Run: headless pygame with SDL's dummy video driver; simulated clock (each Clock.tick advances the game by its frame time, no real sleeping); random seed 0; keys injected as events and as key.get_pressed() state; no mouse input.
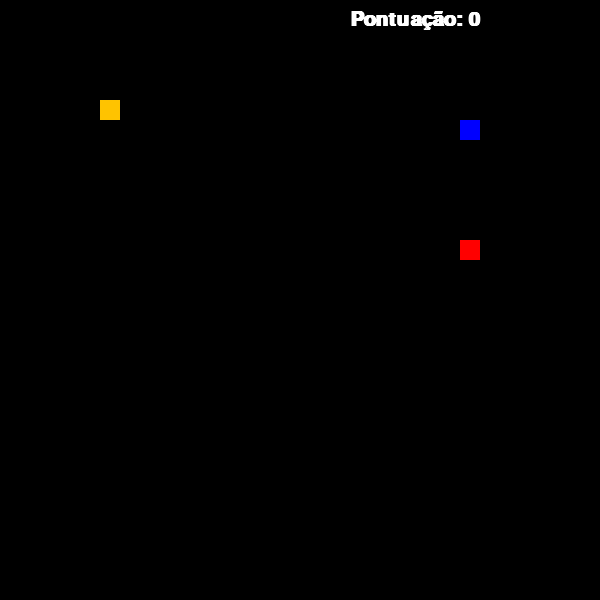
Frame 1 of 4 · flips 1–60 · no input
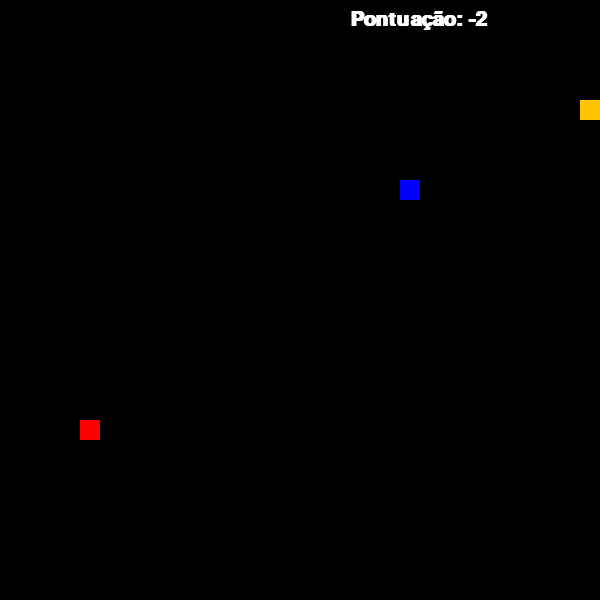
Frame 2 of 4 · flips 61–180 · tapped SPACE, RETURN · held RIGHT (→), D
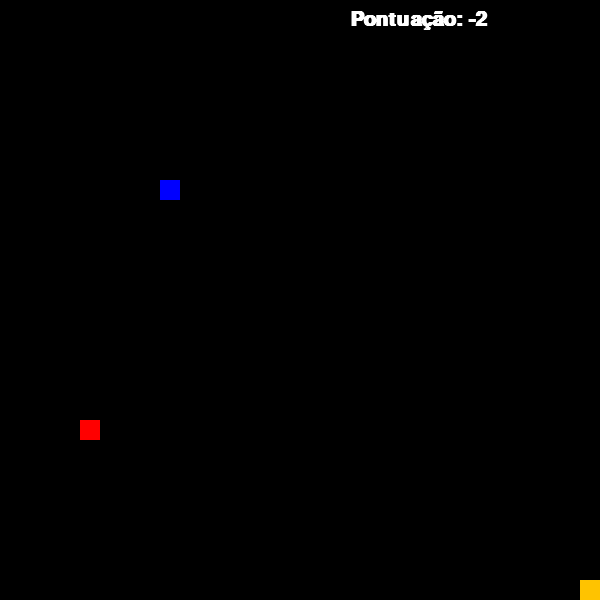
Frame 3 of 4 · flips 181–300 · held DOWN (↓), S
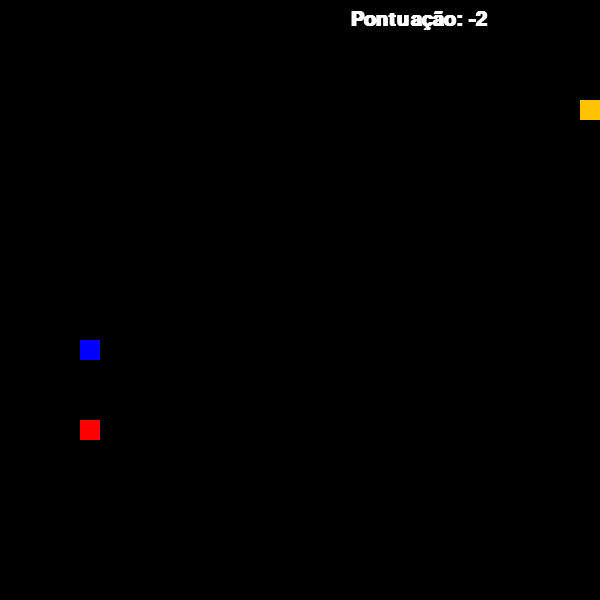
Frame 4 of 4 · flips 301–420 · held LEFT (←), A, UP (↑), W

The pygame program that drew these frames:

import pygame
from pygame.locals import *
from random import randint


class Snake:
    def __init__(self, screen):
        self.__screen = screen # Configura a tela em que a cobra aparecerá
        self.__largura = 20 # Define a largura da cobra
        self.__altura = 20 # Define a altura da cobra
        self.x = 100 # Define a coordenada x da cobra
        self.y = 100 # Define a coordenada y da cobra
        self.speed = 1/5 # Velocidade da cobra
        self.body_size = 0 # Tamanho do corpo da cobra (excluindo a cabeça)
        self.__old_coords = [] # Lista com as coordenadas das partes do corpo da cobra
        self.__direction = "" # Armazena a direção da cobra
        self.__direction_cache = "" # Caso a direção não possa ser mudada, armazena um cache até que seja possível
        self.count_frames = 0 # Cria o contador de frames
        self.draw() # Desenha a cobra
        self.isdeph = False # Define se a cobra está morta
    
    def draw(self):
        pygame.draw.rect(self.__screen, (255,195,0), (self.x, self.y, self.__largura, self.__altura)) # Desenha a cabeça da cobra

        # Desenha as partes do corpo da cobra (necessário consertar para funcionar adequadamente com a mudança de velocidade)
        for num_body in range(self.body_size):
            pygame.draw.rect(self.__screen, (255,195,0), (self.__old_coords[num_body][0], self.__old_coords[num_body][1], self.__largura, self.__altura))
        
    
    # "Getter" da direção da cobra
    @property
    def direction(self):
        return self.__direction

    # "Setter" para a direção da cobra (só muda em posições múltiplas de 10)
    @direction.setter
    def direction(self, direction):
        if self.x % 20 == 0 and self.y % 20 == 0:
            self.__direction = direction

    # Altera a direção caso alguma das teclas "wasd" sejam apertadas
    def check_direction(self, key):
        if key == K_w and self.direction != "down":
            self.__direction_cache = "up"
        if key == K_a and self.direction != "right":
            self.__direction_cache = "left"
        if key == K_s and self.direction != "up":
            self.__direction_cache = "down"
        if key == K_d and self.direction != "left":
            self.__direction_cache = "right"
        self.direction = self.__direction_cache # Tenta alterar a direção até que seja viável

    def move(self):
        self.count_frames += 1 # Incrementa o contador de frames

        # Remove as coordenadas antigas que não serã usadas
        while len(self.__old_coords) > self.body_size:
            self.__old_coords.pop(-1)

        # Utiliza o contador de frames para alterar a velocidade da cobra        
        if self.count_frames % round(1/self.speed) == 0:
            self.check_direction("") # Tenta mudar a direção, caso ela não tenha sido mudada

            self.__old_coords.insert(0, (self.x, self.y)) # Adiciona as coordenadas antigas da cabeça da cobra, para que seja utilizada no corpo


            # Movimentação básica da cobra
            if self.direction == "left":
                if self.x == 40 or self.x in [x-20 for x in list(zip(*self.__old_coords))[0]]:
                    self.isdeph = True
                else:
                    self.x -= 20
            elif self.direction == "right":
                if self.x == 1220 or  self.x in [x+20 for x in list(zip(*self.__old_coords))[0]]:
                    self.isdeph = True
                else:            
                    self.x += 20
            elif self.direction == "up":
                if self.y == 60 or self.y in [x-20 for x in list(zip(*self.__old_coords))[1]]:
                    self.isdeph = True
                else: 
                    self.y -= 20
            elif self.direction == "down":
                if self.y == 640  or self.y in [x+20 for x in list(zip(*self.__old_coords))[0]]:
                    self.isdeph = True
                else: 
                    self.y += 20    

        self.draw() # Redesenha a cobra na sua nova posição
    
    def eat_apple(self):
        self.body_size += 1 # Altera o tamanho do corpo, caso a cobra coma uma maça


class Apple:
    def __init__(self, screen, size):
        self.screen = screen
        resolution = self.screen.get_size() # Armazena a resolução da tela
        self.size = size
        self.x = randint(40,resolution[0] - size - 40)//size*size # Randomiza a posição x da maçã
        self.y = randint(60,resolution[1] - size - 40)//size*size # Randomiza a posição y da maçã
        self.draw() # Desenha a maçã

    def draw(self):
        pygame.draw.rect(self.screen, (255,0,0), (self.x, self.y, self.size, self.size)) # Desenha a maçã

class Lumberjack:
    def __init__(self, screen, size):
        self.screen = screen
        resolution = self.screen.get_size() # Armazena a resolução da tela
        self.size = size
        self.x = randint(0,resolution[0] - size)//size*size # Randomiza a posição x do lenhador
        self.y = randint(0,resolution[1] - size)//size*size # Randomiza a posição y do lenhador
        self.direction = 0 # Armazena a direção do lenhador
        self.count_frames = 0 # Cria o contador de frames
        self.is_smart = randint(0,1) # Randomiza se o lenhador será inteligente (irá atrás das maçãs) ou não
        self.effect = randint(0,1) # Adiciona efeitos para a ingestão do lenhador
        self.draw() # Desenha a maçã

    def draw(self):
        pygame.draw.rect(self.screen, (0,0,255), (self.x, self.y, self.size, self.size)) # Desenha a maçã
    
    def stay_in_screen(self):
        resolution = self.screen.get_size() # Armazena a resolução da tela

        # Não permite que o lenhador ultrapasse os limites da tela
        if self.x == 0 and self.direction == 0:
            self.direction = 1
        elif self.x == resolution[0] - self.size and self.direction == 1:
            self.direction = 0
        if self.y == 0 and self.direction == 2:
            self.direction = 3
        elif self.y == resolution[1] - self.size and self.direction == 3:
            self.direction = 2

    def follow_target(self, target):
        # Persegue um objeto alvo
        if target.x < self.x:
            self.direction = 0
        elif target.x > self.x:
            self.direction = 1
        elif target.y < self.y:
            self.direction = 2
        elif target.y > self.y:
            self.direction = 3

    def move(self, apple):
        self.count_frames += 1 # Incremeta o contador de frames

        # Utiliza o contador de frames para fazer com que a movimentação do lenhador deja mais lenta      
        if self.count_frames % 10 == 0:

            if self.is_smart: # Se o lenhador for inteligente, o faz seguir a maçã
                self.follow_target(apple)

            # 1% de chance de alterar a direção do lenhador
            if randint(1,10) == 1:
                self.direction = randint(0,3)
    
            self.stay_in_screen() # Faz com que o lenhador não saia da tela

            # Movimentação básica do lenhador
            if self.direction == 0:
                self.x -= 20
            elif self.direction == 1:
                self.x += 20
            elif self.direction == 2:
                self.y -= 20
            elif self.direction == 3:
                self.y += 20

        self.draw() # Redesenha o lenhador na sua nova posição

class Game:
    def __init__(self, resolution):
        pygame.init() # Inicia o módulo pygame
        self.screen = pygame.display.set_mode(resolution, pygame.RESIZABLE|pygame.DOUBLEBUF) # Define a resolução do jogo
        self.screen.fill((0,0,0)) # Preenche o background com a cor preta
        self.snake = Snake(self.screen) # Cria o objeto COBRA
        self.apple = Apple(self.screen, 20) # Cria o objeto MAÇÃ
        self.lumberjack = Lumberjack(self.screen, 20) # Cria o objeto LENHADOR
        self.font = pygame.font.SysFont("comicsans", 30, True) # Define a fonte dos textos
        self.current_effects = {} # Dicionário com todos os efeitos que estão ocorrendo
        self.fps = 60 # Define o FPS do jogo para 60
        self.score = 0 # Cria um atributo de pontuação

    def apply_effects(self):
        self.snake.speed = 1/5 # Reseta a velocidade da cobra 

        # Percorre todos os efeitos atuais
        for effect in self.current_effects:
            # Roda o efeito caso ainda exista duração
            if self.current_effects[effect] > 0: 
                if effect == "faster": 
                    self.snake.speed = 1/3
                elif effect == "slower":
                    self.snake.speed = 1/8
                self.current_effects[effect] -= 1 # Atualiza a duração do efeito

    def run(self):
        running = True
        clock = pygame.time.Clock() # Cria um objeto de relógio

        while running:
            clock.tick(self.fps) 
            self.screen.fill((0,0,0)) # Preenche a tela com um retângulo preto (para atualizar as posições)
            resolution = self.screen.get_size() # Armazena a resolução da tela 
            self.screen.blit(self.font.render("Pontuação: " + str(self.score), 1, (255,255,255)), (resolution[0] - 250,10)) # Escreve a pontuação na tela

            self.apply_effects()
            self.apple.draw() # Desenha a maça
            self.lumberjack.move(self.apple) # Roda a movimentação do lehador
            self.snake.move() # Roda a função para a cobra se mover

            for event in pygame.event.get():
                if event.type == QUIT: # Sai do jogo caso o jogador o feche
                    running = False

                if event.type == KEYDOWN: # Obtém todas as teclas pressionadas
                    self.snake.check_direction(event.key) # Altera a direção da cobra com os respectivos comandos

            # Condicional da cobra passar pela maçã
            if (self.snake.x,self.snake.y) == (self.apple.x, self.apple.y):
                del self.apple # Remove a maça
                self.score += 1 # Adiciona 1 à pontuação
                self.snake.body_size += 1 # Adiciona 1 ao corpo da cobra
                self.apple = Apple(self.screen, 20) # Cria uma nova maça na tela

            # Condicional do lenhador passar pela maçã
            if (self.apple.x,self.apple.y) == (self.lumberjack.x, self.lumberjack.y):
                del self.apple # Remove a maça
                self.score -= 1 # Remove 1 da pontuação
                self.apple = Apple(self.screen, 20) # Cria uma nova maça na tela

            # Condicional da cobra passar pelo lenhador
            if (self.snake.x,self.snake.y) == (self.lumberjack.x, self.lumberjack.y):

                # Adiciona o efeito do lenhador
                if self.lumberjack.effect == 0:
                    self.current_effects["faster"] = 2*self.fps # Deixar a cobra mais lenta
                elif self.lumberjack.effect == 1:
                    self.current_effects["slower"] = 2*self.fps # Deixar a cobra mais rápida
    
                del self.lumberjack # Remove o lenhador
                self.score += 1 # Adiciona 1 à pontuação
                self.lumberjack = Lumberjack(self.screen, 20) # Cria um novo lenhador na tela

            pygame.display.update() # Atualiza a tela


if __name__  == "__main__":
    RESOLUTION = (600,600) # Resolução do jogo
    game = Game(RESOLUTION) # Cria o objeto jogo do tipo GAME
    game.run() # Começa a rodar o jogo
